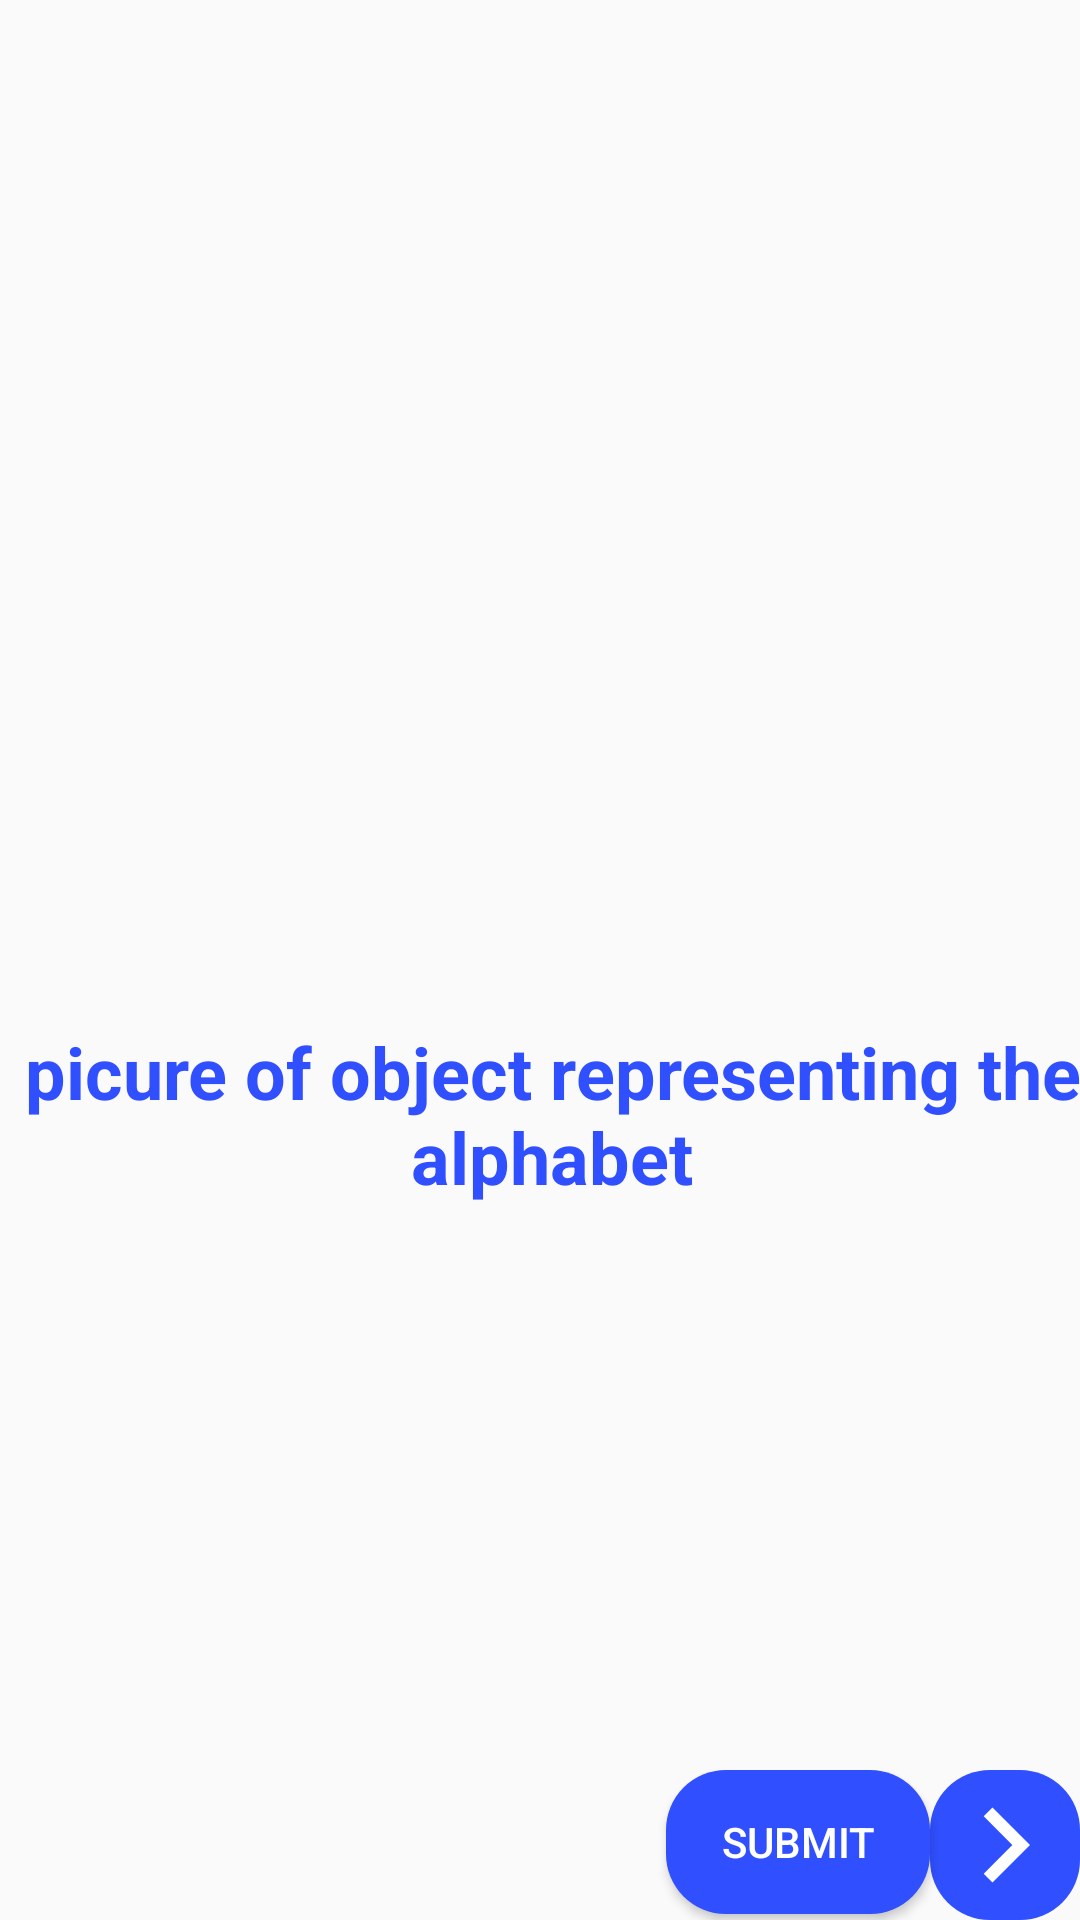

Android layout source for this screen:
<!-- AndroidManifest.xml: application theme AppTheme -->
<!-- res/layout/fragment_quiz_question.xml -->
<?xml version="1.0" encoding="utf-8"?>
<LinearLayout xmlns:android="http://schemas.android.com/apk/res/android"
    xmlns:app="http://schemas.android.com/apk/res-auto"
    xmlns:tools="http://schemas.android.com/tools"
    android:layout_width="match_parent"
    android:layout_height="match_parent"
    android:orientation="vertical">


    <ImageView
            android:id="@+id/quiz_image"
            android:layout_width="match_parent"
            android:layout_height="match_parent"
            android:layout_marginStart="8dp"
            android:layout_marginTop="8dp"
            android:layout_marginEnd="8dp"
            android:layout_weight="1"
            android:contentDescription="@string/quiz_image"
            android:scaleType="fitCenter" />


    <TextView
        android:id="@+id/quiz_question"
        android:layout_width="match_parent"
        android:layout_height="wrap_content"
        android:layout_marginStart="8dp"
        android:layout_marginTop="2dp"
        style="@style/answersStyle3"
        android:text="@string/setContentDescription"
        android:textAlignment="center"
        android:textSize="24sp" />

    <ListView
        android:id="@+id/quiz_options"
        android:layout_width="match_parent"
        android:layout_height="match_parent"
        android:layout_marginStart="8dp"
        android:layout_marginTop="6dp"
        android:layout_marginEnd="8dp"
        android:layout_weight="1.5"
        android:choiceMode="singleChoice"
        android:clickable="true"
        android:clipChildren="false"
        android:clipToPadding="false"
        android:dividerHeight="3dp"
        android:elevation="@dimen/cardview_default_elevation"
        android:focusable="true"
        android:footerDividersEnabled="true"
        android:theme="@style/Base.CardView" />

    <LinearLayout
        android:layout_width="match_parent"
        android:layout_height="wrap_content"
        android:layout_weight="0"
        android:gravity="right"
        android:orientation="horizontal">

        <Button
            android:id="@+id/submit"
            android:layout_width="wrap_content"
            android:layout_height="wrap_content"
            android:layout_marginStart="100dp"
            android:layout_marginBottom="2dp"
            android:background="@drawable/play_rounded_button"
            android:onClick="submitButtonClicked"
            android:text="@string/submit"
            android:textColor="@color/colorAccent3"
            android:visibility="visible" />

        <ImageButton
            android:id="@+id/quiz_next_button"
            android:layout_width="wrap_content"
            android:layout_height="wrap_content"
            android:layout_gravity="end"
            android:background="@drawable/play_rounded_button"
            android:onClick="onNextPressed"
            android:src="@drawable/ic_navigate_next_black_24dp"
            android:text="@string/next"
            android:textAppearance="@style/TextAppearance.AppCompat.Large"
            android:textColor="@color/colorAccent3"
            android:visibility="visible" />
    </LinearLayout>


</LinearLayout>
<!-- resources referenced by this layout -->
<resources>
  <color name="colorAccent3">#FFFFFF</color>
  <!-- drawable ic_navigate_next_black_24dp (drawable) -->
  <vector xmlns:android="http://schemas.android.com/apk/res/android"
          android:width="50dp"
          android:height="50dp"
          android:viewportWidth="24.0"
          android:viewportHeight="24.0">
      <path
          android:fillColor="#FFFFFF"
          android:pathData="M10,6L8.59,7.41 13.17,12l-4.58,4.59L10,18l6,-6z"/>
  </vector>
  <!-- drawable play_rounded_button (drawable) -->
  <?xml version="1.0" encoding="utf-8"?>
  <shape xmlns:android="http://schemas.android.com/apk/res/android"
      android:shape="rectangle">
      <solid android:color="@color/colorPrimary"/>
      <corners android:radius="20sp"/>
  </shape>
  <string name="next">Next</string>
  <string name="quiz_image">Quiz Image</string>
  <string name="setContentDescription">picure of object representing the alphabet</string>
  <string name="submit">SUBMIT</string>
  <style name="answersStyle3">
          <item name="android:textStyle"> bold</item>
          <item name="android:textColor">@color/colorPrimary</item>
          <item name="android:textSize">40sp</item>
      </style>
  <style name="AppTheme" parent="Theme.AppCompat.Light.DarkActionBar">
          
          <item name="colorPrimary">@color/colorPrimary</item>
          <item name="colorPrimaryDark">@color/colorPrimaryDark</item>
          <item name="colorAccent">@color/colorAccent2</item>
      </style>
  <color name="colorPrimary">#304FFE</color>
  <color name="colorPrimaryDark">#000957</color>
  <color name="colorAccent2">#1A237E</color>
</resources>
